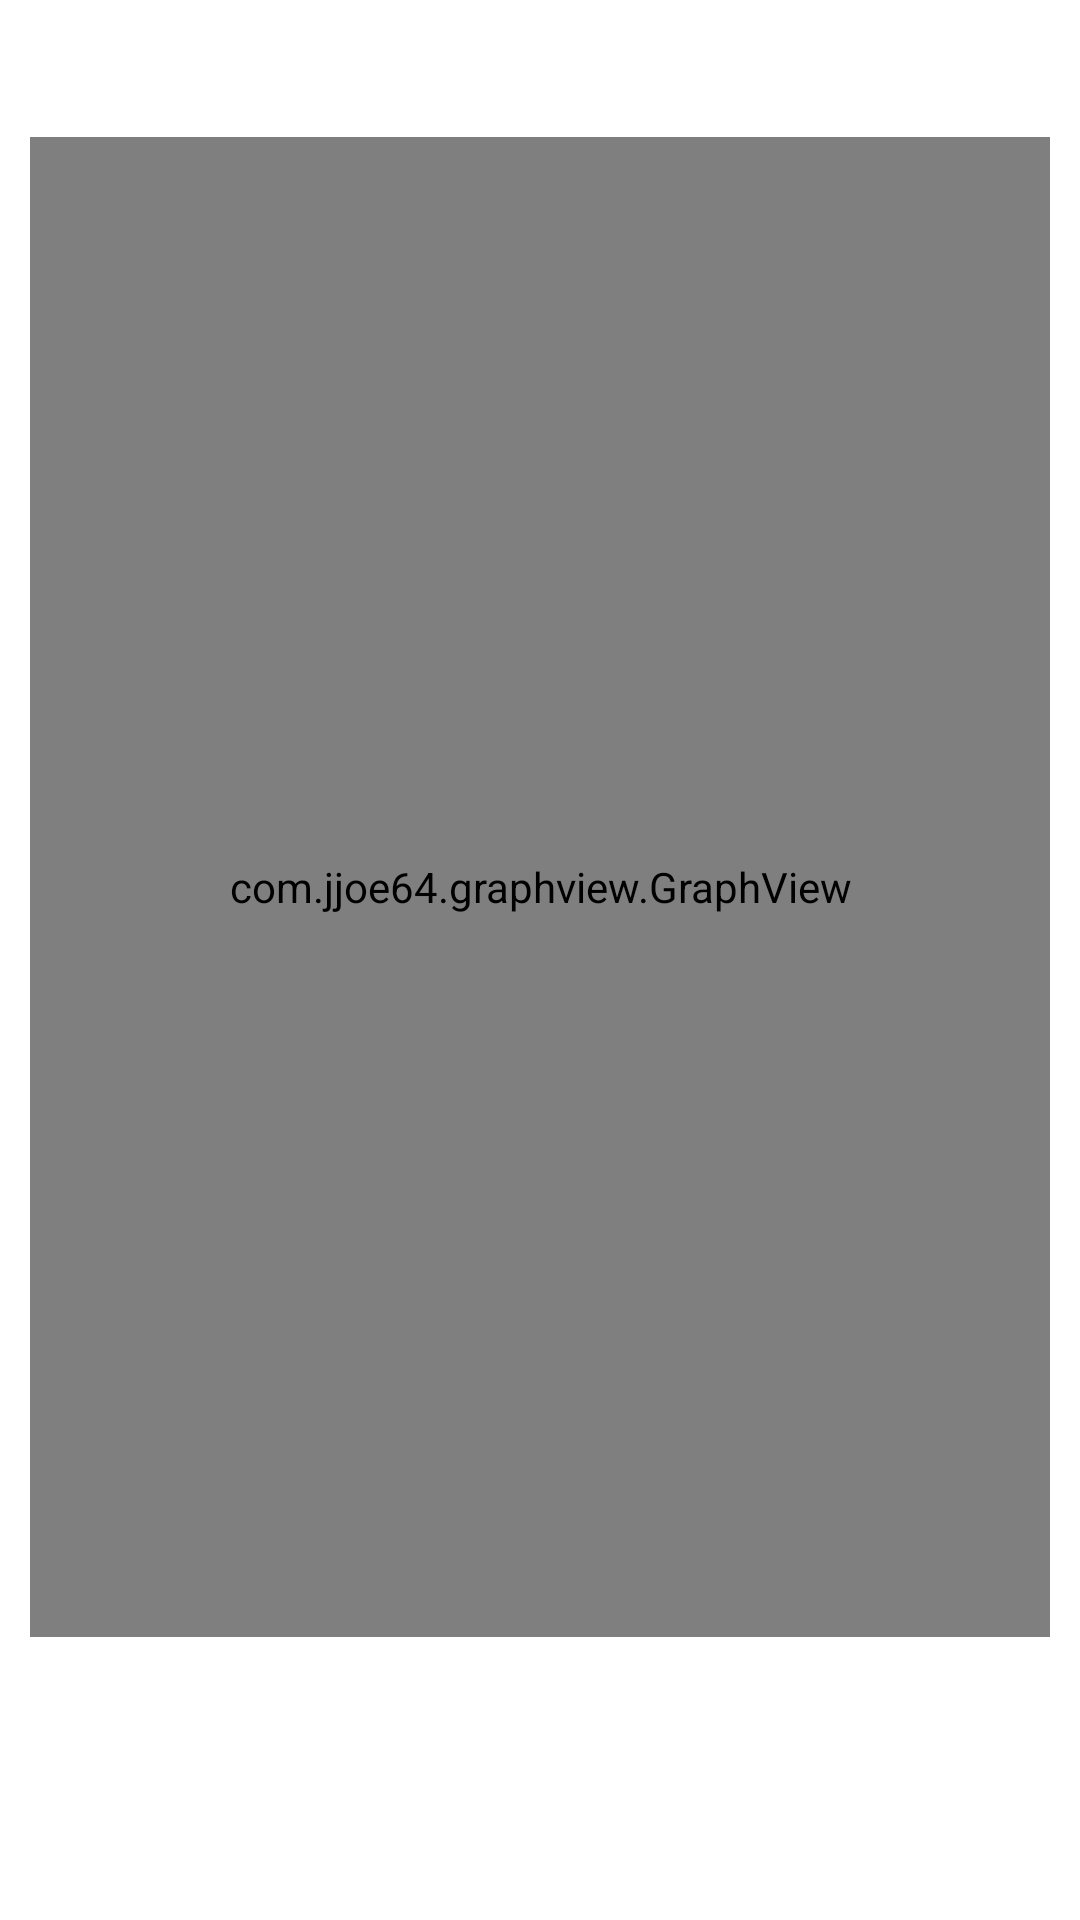

Here is an Android app screen rendered from its layout file. Give the layout XML and the strings, colors and styles it references.
<!-- AndroidManifest.xml: application theme Theme.BatteryManager -->
<!-- res/layout/activity_change.xml -->
<?xml version="1.0" encoding="utf-8"?>
<androidx.constraintlayout.widget.ConstraintLayout xmlns:android="http://schemas.android.com/apk/res/android"
    xmlns:app="http://schemas.android.com/apk/res-auto"
    xmlns:tools="http://schemas.android.com/tools"
    android:layout_width="match_parent"
    android:layout_height="match_parent"
    tools:context=".Activity.ChangeActivity">

    <ScrollView
        android:layout_width="match_parent"
        android:layout_height="wrap_content"
        app:layout_constraintBottom_toBottomOf="parent"
        app:layout_constraintEnd_toEndOf="parent"
        app:layout_constraintStart_toStartOf="parent"
        app:layout_constraintTop_toTopOf="parent">

        <LinearLayout
            android:layout_width="match_parent"
            android:layout_height="wrap_content"
            android:orientation="vertical" >

            <com.jjoe64.graphview.GraphView
                android:id="@+id/graphchange"
                android:layout_width="match_parent"
                android:layout_height="500dp"
                android:layout_gravity="center_horizontal"
                android:layout_marginHorizontal="10dp"
                android:layout_marginTop="30dp"
                app:layout_constraintBottom_toBottomOf="parent"
                app:layout_constraintEnd_toEndOf="@+id/btn"
                app:layout_constraintStart_toStartOf="@+id/btn"
                app:layout_constraintTop_toBottomOf="@+id/btn"
                app:layout_constraintVertical_bias="0.00999999" />

            <TextView
                android:id="@+id/txt"
                android:layout_marginTop="30dp"
                android:layout_width="wrap_content"
                android:layout_height="wrap_content"
                android:layout_marginBottom="30dp"
                android:layout_gravity="center_horizontal"
                android:text=""/>

        </LinearLayout>
    </ScrollView>
</androidx.constraintlayout.widget.ConstraintLayout>
<!-- resources referenced by this layout -->
<resources>
  <style name="Theme.BatteryManager" parent="Theme.MaterialComponents.DayNight.DarkActionBar">
          
          <item name="colorPrimary">@color/purple_500</item>
          <item name="colorPrimaryVariant">@color/purple_700</item>
          <item name="colorOnPrimary">@color/white</item>
          
          <item name="colorSecondary">@color/teal_200</item>
          <item name="colorSecondaryVariant">@color/teal_700</item>
          <item name="colorOnSecondary">@color/black</item>
          
          <item name="android:statusBarColor">?attr/colorPrimaryVariant</item>
          
      </style>
  <color name="purple_500">#FF6200EE</color>
  <color name="purple_700">#FF3700B3</color>
  <color name="white">#FFFFFFFF</color>
  <color name="teal_200">#FF03DAC5</color>
  <color name="teal_700">#FF018786</color>
  <color name="black">#FF000000</color>
</resources>
